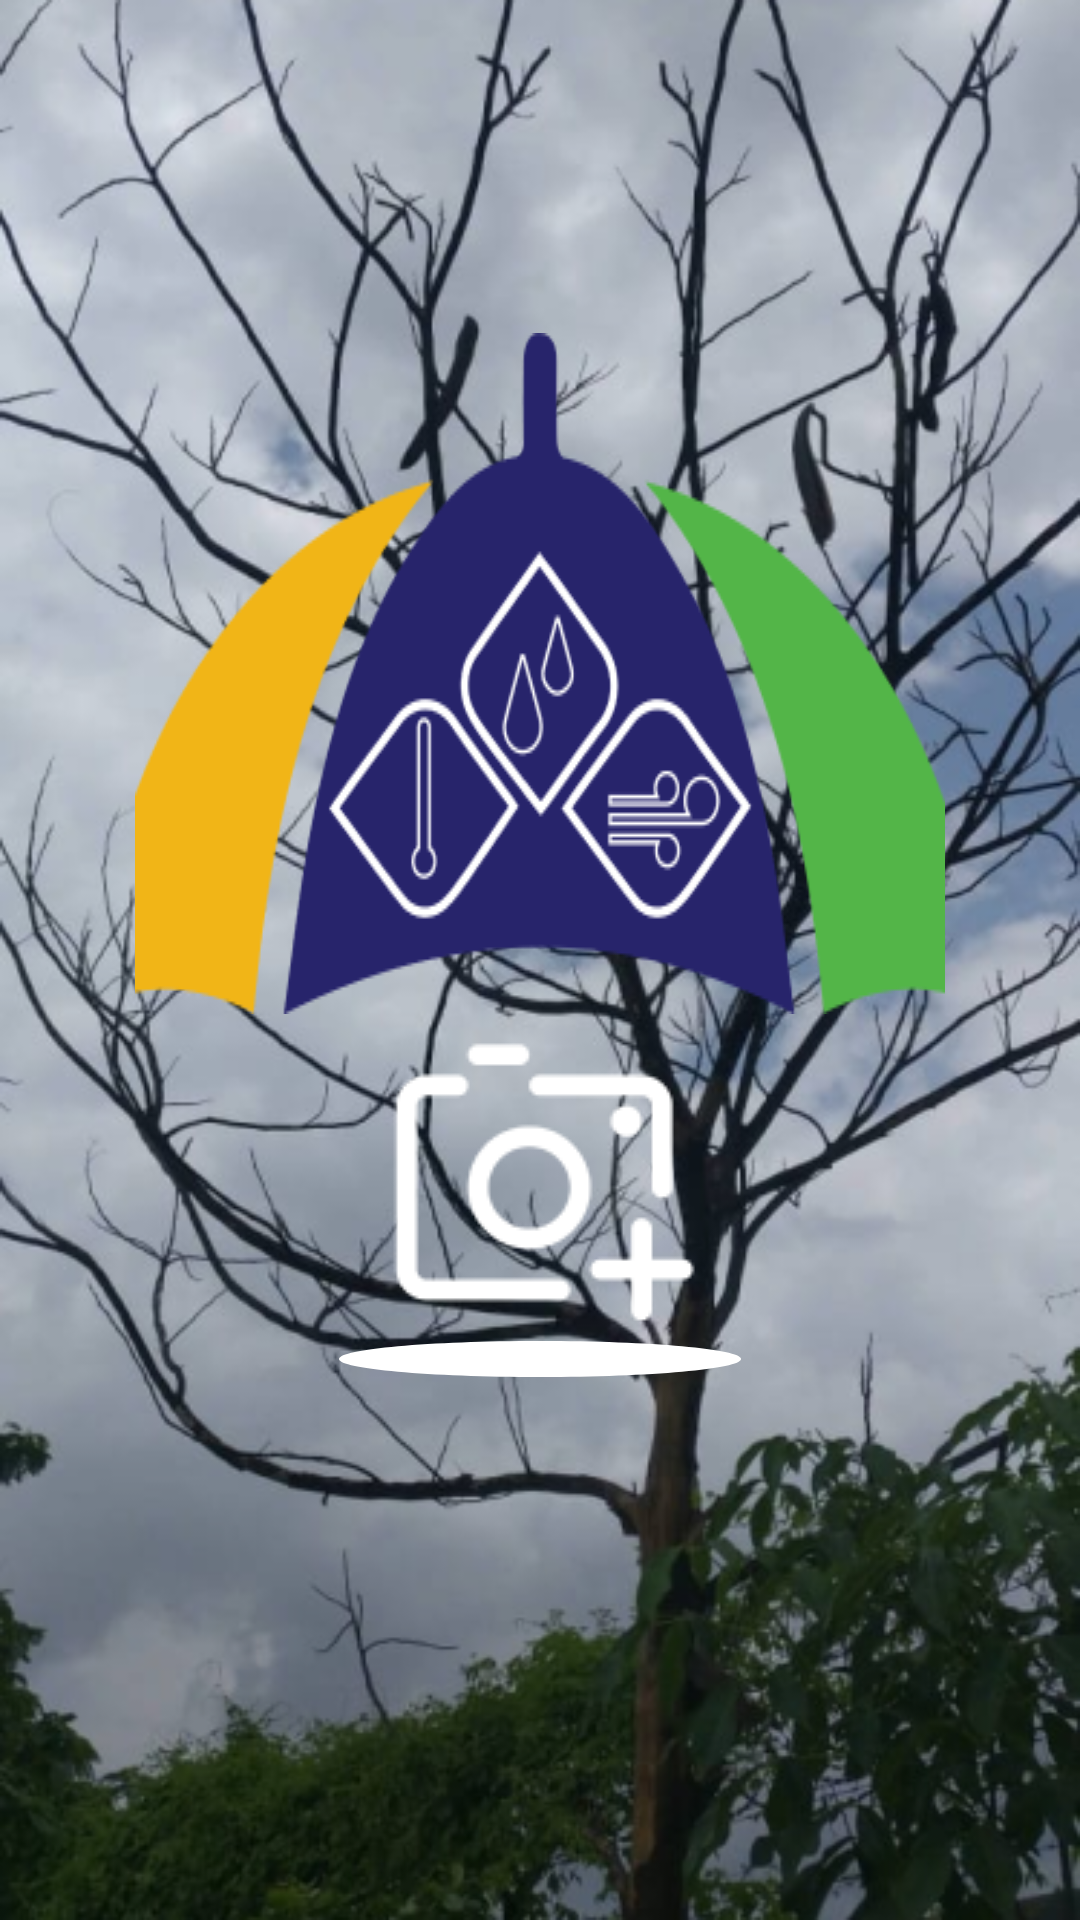

Produce the Android XML layout that renders to this screen, including the resource entries it uses.
<!-- AndroidManifest.xml: application theme Theme.Design.NoActionBar -->
<!-- res/layout/activity_main.xml -->
<?xml version="1.0" encoding="utf-8"?>
<androidx.drawerlayout.widget.DrawerLayout xmlns:android="http://schemas.android.com/apk/res/android"
    xmlns:app="http://schemas.android.com/apk/res-auto"
    xmlns:tools="http://schemas.android.com/tools"
    android:layout_width="match_parent"
    android:layout_height="match_parent"
    android:id="@+id/drawer_layout"
    tools:context=".MainActivity"
    android:fitsSystemWindows="true"
    tools:openDrawer="start">

    <com.google.android.material.navigation.NavigationView
        android:layout_width="wrap_content"
        android:layout_height="match_parent"
        android:id="@+id/nav_view"
        android:theme="@style/NavigationTheme"
        app:headerLayout="@layout/header"
        app:itemIconTint="#ffffff"
        app:itemTextColor="#ffffff"
        android:background="#000000"
        app:itemBackground="@color/itemBackground"
        app:menu="@menu/menu"
        android:layout_gravity="start"/>

    <LinearLayout
        android:layout_width="match_parent"
        android:layout_height="match_parent"
        android:orientation="vertical"
        android:background="@drawable/bg">
        <androidx.appcompat.widget.Toolbar
            android:id="@+id/toolbar"
            android:layout_marginLeft="15dp"
            android:layout_width="match_parent"
            android:layout_height="wrap_content"
            android:elevation="4dp"
            app:navigationIcon="@drawable/menubtnwhite">

        </androidx.appcompat.widget.Toolbar>

        <ImageView
            android:id="@+id/umt1"
            android:layout_width="match_parent"
            android:layout_height="227dp"
            android:layout_marginLeft="45dp"
            android:layout_marginRight="45dp"
            android:layout_gravity="center"
            android:layout_marginTop="55dp"
            android:background="@drawable/menudesign"
            />

        <Button
            android:id="@+id/camera"
            android:layout_width="109dp"
            android:layout_height="109dp"
            android:layout_gravity="center"
            android:background="@drawable/camera"/>

        <ImageView
            android:id="@+id/shadow"
            android:layout_width="134dp"
            android:layout_height="12dp"
            android:layout_gravity="center"
            android:background="@drawable/shadow"
            />
    </LinearLayout>

</androidx.drawerlayout.widget.DrawerLayout>
<!-- res/layout/header.xml (included above) -->
<?xml version="1.0" encoding="utf-8"?>
<LinearLayout xmlns:android="http://schemas.android.com/apk/res/android"
    android:layout_width="match_parent"
    android:layout_height="200dp"
    android:orientation="vertical"
    android:background="#c4c4c4"
    android:gravity="center">

    <FrameLayout
        android:layout_width="114dp"
        android:layout_height="71dp">

        <ImageView
            android:layout_width="match_parent"
            android:layout_height="match_parent"
            android:src="@drawable/logo">
        </ImageView>

        <ImageView
            android:layout_width="match_parent"
            android:layout_height="match_parent"
            android:src="@drawable/logo2">
        </ImageView>

    </FrameLayout>

    <LinearLayout
        android:layout_width="wrap_content"
        android:layout_height="wrap_content"
        android:layout_marginTop="15dp">
        <TextView
            android:layout_width="match_parent"
            android:layout_height="wrap_content"
            android:text="AQI Predictor"
            android:textSize="14sp"
            android:textColor="#000000"
            >
        </TextView>
    </LinearLayout>
    <View
        android:layout_width="88dp"
        android:layout_height="2dp"
        android:background="#000000"
        android:layout_marginTop="5dp"></View>

</LinearLayout>
<!-- resources referenced by this layout -->
<resources>
  <color name="itemBackground">#3E3C44</color>
  <!-- drawable bg: png bitmap (drawable, 361816 bytes) -->
  <!-- drawable camera: png bitmap (drawable, 2446 bytes) -->
  <!-- drawable logo: png bitmap (drawable, 4723 bytes) -->
  <!-- drawable logo2: png bitmap (drawable, 3908 bytes) -->
  <!-- drawable menudesign: png bitmap (drawable, 24127 bytes) -->
  <!-- drawable shadow (drawable) -->
  <?xml version="1.0" encoding="utf-8"?>
  <vector
      xmlns:android="http://schemas.android.com/apk/res/android"
      xmlns:aapt="http://schemas.android.com/aapt"
      android:width="134dp"
      android:height="12dp"
      android:viewportWidth="134"
      android:viewportHeight="12"
      >
  
      <group>
  
          <clip-path
              android:pathData="M134 6C134 9.31371 104.003 12 67 12C29.9969 12 0 9.31371 0 6C0 2.68629 29.9969 0 67 0C104.003 0 134 2.68629 134 6Z"
              />
  
          <path
              android:pathData="M0 0V12H134V0"
              android:fillColor="#FFFFFF"
              />
  
      </group>
  
  </vector>
  <style name="NavigationTheme" parent="AppTheme">
          <item name="android:layout_marginBottom">3dp</item>
      </style>
  <style name="AppTheme" parent="Theme.AppCompat.Light.DarkActionBar">
          
          <item name="colorPrimary">@color/colorPrimary</item>
          <item name="colorPrimaryDark">@color/colorPrimaryDark</item>
          <item name="colorAccent">@color/colorAccent</item>
      </style>
  <color name="colorPrimary">#6200EE</color>
  <color name="colorPrimaryDark">#3700B3</color>
  <color name="colorAccent">#03DAC5</color>
</resources>
